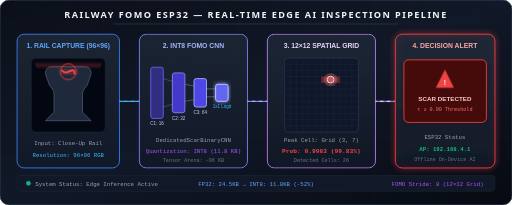
t = 0.00 s
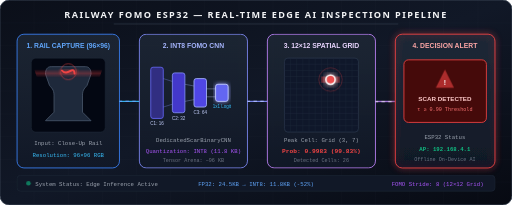
t = 0.44 s
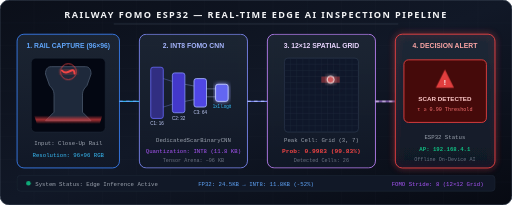
t = 1.31 s
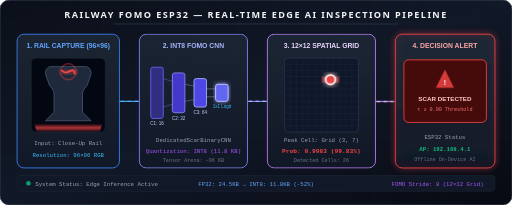
t = 1.75 s
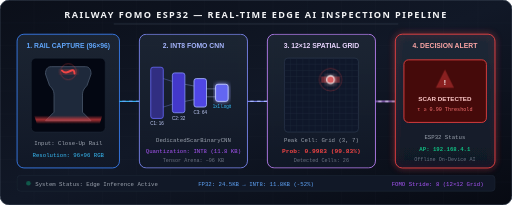
t = 2.19 s
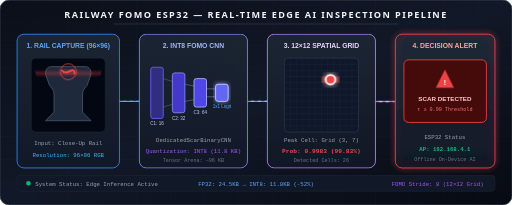
t = 3.06 s

The animated SVG that drew these frames (rendered in a browser with its animation timeline set to each time). Animation: 5 CSS @keyframes rules; one cycle of 3.50 s, repeats indefinitely.

<svg xmlns="http://www.w3.org/2000/svg" viewBox="0 0 900 360" width="100%" height="100%">
  <defs>
    <!-- Background Gradient -->
    <linearGradient id="bg-grad" x1="0%" y1="0%" x2="100%" y2="100%">
      <stop offset="0%" stop-color="#0b0f19" />
      <stop offset="50%" stop-color="#111827" />
      <stop offset="100%" stop-color="#070a12" />
    </linearGradient>

    <!-- Card Gradient -->
    <linearGradient id="card-grad" x1="0%" y1="0%" x2="0%" y2="100%">
      <stop offset="0%" stop-color="#1f2937" stop-opacity="0.8" />
      <stop offset="100%" stop-color="#111827" stop-opacity="0.9" />
    </linearGradient>

    <!-- Laser Scanner Gradient -->
    <linearGradient id="laser-grad" x1="0%" y1="0%" x2="0%" y2="100%">
      <stop offset="0%" stop-color="#ef4444" stop-opacity="0" />
      <stop offset="50%" stop-color="#ef4444" stop-opacity="0.8" />
      <stop offset="100%" stop-color="#ef4444" stop-opacity="0" />
    </linearGradient>

    <!-- Glowing Effects -->
    <filter id="glow-cyan" x="-20%" y="-20%" width="140%" height="140%">
      <feGaussianBlur stdDeviation="4" result="blur" />
      <feComposite in="SourceGraphic" in2="blur" operator="over" />
    </filter>
    <filter id="glow-red" x="-30%" y="-30%" width="160%" height="160%">
      <feGaussianBlur stdDeviation="6" result="blur" />
      <feComposite in="SourceGraphic" in2="blur" operator="over" />
    </filter>
  </defs>

  <style>
    /* CSS Animation Keyframes */
    @keyframes scanBeam {
      0% { transform: translateY(0px); opacity: 0.3; }
      50% { transform: translateY(110px); opacity: 0.95; }
      100% { transform: translateY(0px); opacity: 0.3; }
    }

    @keyframes pulseHotspot {
      0% { fill-opacity: 0.4; r: 6; stroke-width: 1.5; }
      50% { fill-opacity: 1; r: 8.5; stroke-width: 3; }
      100% { fill-opacity: 0.4; r: 6; stroke-width: 1.5; }
    }

    @keyframes flowDash {
      0% { stroke-dashoffset: 40; }
      100% { stroke-dashoffset: 0; }
    }

    @keyframes alertBlink {
      0%, 100% { opacity: 1; }
      50% { opacity: 0.4; }
    }

    @keyframes wavePulse {
      0% { r: 10; opacity: 0.8; }
      100% { r: 28; opacity: 0; }
    }

    /* Applied Animation Classes */
    .scanner-line {
      animation: scanBeam 3.5s ease-in-out infinite;
    }

    .hotspot {
      animation: pulseHotspot 1.2s infinite ease-in-out;
      transform-origin: center;
    }

    .flow-line {
      stroke-dasharray: 6 6;
      animation: flowDash 1.2s linear infinite;
    }

    .alert-glow {
      animation: alertBlink 1.5s ease-in-out infinite;
    }

    .ripple {
      animation: wavePulse 1.8s cubic-bezier(0.215, 0.61, 0.355, 1) infinite;
    }
  </style>

  <!-- Background Canvas -->
  <rect width="900" height="360" rx="16" fill="url(#bg-grad)" stroke="#374151" stroke-width="1.5"/>

  <!-- Subtle Grid Pattern Background -->
  <g opacity="0.07" stroke="#9ca3af" stroke-width="0.5">
    <path d="M0 40 H900 M0 80 H900 M0 120 H900 M0 160 H900 M0 200 H900 M0 240 H900 M0 280 H900 M0 320 H900" />
    <path d="M60 0 V360 M120 0 V360 M180 0 V360 M240 0 V360 M300 0 V360 M360 0 V360 M420 0 V360 M480 0 V360 M540 0 V360 M600 0 V360 M660 0 V360 M720 0 V360 M780 0 V360 M840 0 V360" />
  </g>

  <!-- Header Banner Title -->
  <text x="450" y="32" font-family="system-ui, -apple-system, sans-serif" font-weight="800" font-size="16" fill="#f3f4f6" text-anchor="middle" letter-spacing="2.5">
    RAILWAY FOMO ESP32 — REAL-TIME EDGE AI INSPECTION PIPELINE
  </text>
  <line x1="200" y1="42" x2="700" y2="42" stroke="#374151" stroke-width="1"/>

  <!-- CARD 1: Image Capture & Scanning Laser -->
  <g transform="translate(30, 60)">
    <rect width="180" height="235" rx="12" fill="url(#card-grad)" stroke="#3b82f6" stroke-width="1.5"/>
    <text x="90" y="24" font-family="sans-serif" font-weight="700" font-size="12" fill="#60a5fa" text-anchor="middle">1. RAIL CAPTURE (96×96)</text>
    
    <!-- Railway Rail Representation -->
    <g transform="translate(25, 42)">
      <rect width="130" height="130" rx="8" fill="#030712" stroke="#1f2937" stroke-width="1"/>
      
      <!-- Rail Steel Head Shape -->
      <path d="M35 15 L95 15 C102 15 105 20 105 28 L98 48 C95 52 90 55 90 65 L90 95 L105 110 L25 110 L40 95 L40 65 C40 55 35 52 32 48 L25 28 C25 20 28 15 35 15 Z" fill="#1e293b" stroke="#475569" stroke-width="1.5"/>
      
      <!-- Rail Surface Scar Anomaly -->
      <path d="M54 22 Q60 28 68 23 T76 27" stroke="#ef4444" stroke-width="3.5" fill="none" stroke-linecap="round" filter="url(#glow-red)"/>
      <circle cx="65" cy="24" r="14" fill="none" stroke="#ef4444" stroke-width="1.5" class="alert-glow"/>

      <!-- Animated Laser Scanning Beam -->
      <g class="scanner-line">
        <line x1="5" y1="5" x2="125" y2="5" stroke="#ef4444" stroke-width="2.5" filter="url(#glow-red)"/>
        <polygon points="5,5 125,5 120,20 10,20" fill="url(#laser-grad)"/>
      </g>
    </g>

    <text x="90" y="195" font-family="monospace" font-size="10" fill="#9ca3af" text-anchor="middle">Input: Close-Up Rail</text>
    <text x="90" y="215" font-family="monospace" font-size="10" fill="#38bdf8" text-anchor="middle">Resolution: 96×96 RGB</text>
  </g>

  <!-- Flow Connector 1 -> 2 -->
  <path d="M210 178 H245" stroke="#38bdf8" stroke-width="2" fill="none"/>
  <path d="M210 178 H245" stroke="#60a5fa" stroke-width="2" fill="none" class="flow-line"/>

  <!-- CARD 2: INT8 FOMO Neural Network -->
  <g transform="translate(245, 60)">
    <rect width="190" height="235" rx="12" fill="url(#card-grad)" stroke="#818cf8" stroke-width="1.5"/>
    <text x="95" y="24" font-family="sans-serif" font-weight="700" font-size="12" fill="#a5b4fc" text-anchor="middle">2. INT8 FOMO CNN</text>
    
    <!-- Conv Net Layers Diagram -->
    <g transform="translate(20, 48)">
      <!-- Layer 1 -->
      <rect x="0" y="10" width="22" height="90" rx="4" fill="#312e81" stroke="#6366f1" stroke-width="1.5"/>
      <text x="11" y="112" font-family="sans-serif" font-size="8" fill="#c7d2fe" text-anchor="middle">C1: 16</text>
      
      <!-- Layer 2 -->
      <rect x="38" y="20" width="22" height="70" rx="4" fill="#4338ca" stroke="#818cf8" stroke-width="1.5"/>
      <text x="49" y="102" font-family="sans-serif" font-size="8" fill="#c7d2fe" text-anchor="middle">C2: 32</text>
      
      <!-- Layer 3 -->
      <rect x="76" y="30" width="22" height="50" rx="4" fill="#4f46e5" stroke="#a5b4fc" stroke-width="1.5"/>
      <text x="87" y="92" font-family="sans-serif" font-size="8" fill="#c7d2fe" text-anchor="middle">C3: 64</text>

      <!-- Layer 4 1x1 -->
      <rect x="114" y="40" width="22" height="30" rx="4" fill="#6366f1" stroke="#c7d2fe" stroke-width="1.5" filter="url(#glow-cyan)"/>
      <text x="125" y="82" font-family="sans-serif" font-size="8" fill="#38bdf8" text-anchor="middle">1x1 Logit</text>

      <!-- Inter-layer Feature Connections -->
      <path d="M22 30 L38 35 M22 80 L38 75" stroke="#818cf8" stroke-width="1" opacity="0.6"/>
      <path d="M60 40 L76 43 M60 70 L76 67" stroke="#a5b4fc" stroke-width="1" opacity="0.6"/>
      <path d="M98 48 L114 48 M98 62 L114 62" stroke="#c7d2fe" stroke-width="1" opacity="0.6"/>
    </g>

    <text x="95" y="190" font-family="monospace" font-size="10" fill="#9ca3af" text-anchor="middle">DedicatedScarBinaryCNN</text>
    <text x="95" y="208" font-family="monospace" font-size="10" fill="#a855f7" text-anchor="middle">Quantization: INT8 (11.8 KB)</text>
    <text x="95" y="224" font-family="monospace" font-size="9" fill="#6b7280" text-anchor="middle">Tensor Arena: ~96 KB</text>
  </g>

  <!-- Flow Connector 2 -> 3 -->
  <path d="M435 178 H470" stroke="#818cf8" stroke-width="2" fill="none"/>
  <path d="M435 178 H470" stroke="#a5b4fc" stroke-width="2" fill="none" class="flow-line"/>

  <!-- CARD 3: 12x12 Spatial Grid -->
  <g transform="translate(470, 60)">
    <rect width="190" height="235" rx="12" fill="url(#card-grad)" stroke="#c084fc" stroke-width="1.5"/>
    <text x="95" y="24" font-family="sans-serif" font-weight="700" font-size="12" fill="#e9d5ff" text-anchor="middle">3. 12×12 SPATIAL GRID</text>
    
    <!-- 12x12 Grid Visualization -->
    <g transform="translate(30, 42)">
      <rect width="130" height="130" rx="6" fill="#0f172a" stroke="#334155" stroke-width="1"/>
      
      <!-- Grid Mesh Lines (12x12) -->
      <g stroke="#1e293b" stroke-width="0.8">
        <path d="M10.8 0 V130 M21.6 0 V130 M32.4 0 V130 M43.2 0 V130 M54 0 V130 M64.8 0 V130 M75.6 0 V130 M86.4 0 V130 M97.2 0 V130 M108 0 V130 M118.8 0 V130" />
        <path d="M0 10.8 H130 M0 21.6 H130 M0 32.4 H130 M0 43.2 H130 M0 54 H130 M0 64.8 H130 M0 75.6 H130 M0 86.4 H130 M0 97.2 H130 M0 108 H130 M0 118.8 H130" />
      </g>

      <!-- Active Hotspot Activation Cell (3, 7) -->
      <rect x="75.6" y="32.4" width="10.8" height="10.8" fill="#ef4444" fill-opacity="0.6"/>
      <rect x="86.4" y="32.4" width="10.8" height="10.8" fill="#ef4444" fill-opacity="0.4"/>
      <rect x="64.8" y="32.4" width="10.8" height="10.8" fill="#ef4444" fill-opacity="0.4"/>
      
      <!-- Pulsing Target Ring at Cell (3,7) -->
      <circle cx="81" cy="37.8" r="14" fill="none" stroke="#ef4444" stroke-width="1.5" class="ripple"/>
      <circle cx="81" cy="37.8" r="6" fill="#ef4444" stroke="#ffffff" stroke-width="2" class="hotspot" filter="url(#glow-red)"/>
    </g>

    <text x="95" y="190" font-family="monospace" font-size="10" fill="#9ca3af" text-anchor="middle">Peak Cell: Grid (3, 7)</text>
    <text x="95" y="208" font-family="monospace" font-weight="700" font-size="11" fill="#ef4444" text-anchor="middle">Prob: 0.9983 (99.83%)</text>
    <text x="95" y="224" font-family="monospace" font-size="9" fill="#6b7280" text-anchor="middle">Detected Cells: 26</text>
  </g>

  <!-- Flow Connector 3 -> 4 -->
  <path d="M660 178 H695" stroke="#c084fc" stroke-width="2" fill="none"/>
  <path d="M660 178 H695" stroke="#e9d5ff" stroke-width="2" fill="none" class="flow-line"/>

  <!-- CARD 4: Decision & Alert Output -->
  <g transform="translate(695, 60)">
    <rect width="175" height="235" rx="12" fill="url(#card-grad)" stroke="#ef4444" stroke-width="1.5" filter="url(#glow-red)"/>
    <text x="87" y="24" font-family="sans-serif" font-weight="700" font-size="12" fill="#fca5a5" text-anchor="middle">4. DECISION ALERT</text>

    <!-- Alert Box Container -->
    <g transform="translate(15, 45)">
      <rect width="145" height="110" rx="8" fill="#450a0a" stroke="#ef4444" stroke-width="1.5"/>
      
      <!-- Warning Icon -->
      <g transform="translate(72, 35)">
        <polygon points="0,-18 16,14 -16,14" fill="#ef4444" class="alert-glow"/>
        <text x="0" y="9" font-family="sans-serif" font-weight="900" font-size="12" fill="#ffffff" text-anchor="middle">!</text>
      </g>

      <text x="72" y="72" font-family="sans-serif" font-weight="800" font-size="11" fill="#fecaca" text-anchor="middle">SCAR DETECTED</text>
      <text x="72" y="90" font-family="monospace" font-size="9" fill="#f87171" text-anchor="middle">τ ≥ 0.90 Threshold</text>
    </g>

    <text x="87" y="185" font-family="monospace" font-size="10" fill="#9ca3af" text-anchor="middle">ESP32 Status</text>
    <text x="87" y="205" font-family="monospace" font-weight="700" font-size="10" fill="#10b981" text-anchor="middle">AP: 192.168.4.1</text>
    <text x="87" y="222" font-family="monospace" font-size="9" fill="#6b7280" text-anchor="middle">Offline On-Device AI</text>
  </g>

  <!-- Bottom Visual Footer Status Bar -->
  <rect x="30" y="308" width="840" height="28" rx="6" fill="#111827" stroke="#1f2937" stroke-width="1"/>
  <circle cx="50" cy="322" r="4" fill="#10b981" class="alert-glow"/>
  <text x="62" y="326" font-family="monospace" font-size="10" fill="#9ca3af">System Status: Edge Inference Active</text>
  <text x="450" y="326" font-family="monospace" font-size="10" fill="#60a5fa" text-anchor="middle">FP32: 24.5KB → INT8: 11.8KB (-52%)</text>
  <text x="850" y="326" font-family="monospace" font-size="10" fill="#a855f7" text-anchor="end">FOMO Stride: 8 (12×12 Grid)</text>
</svg>
